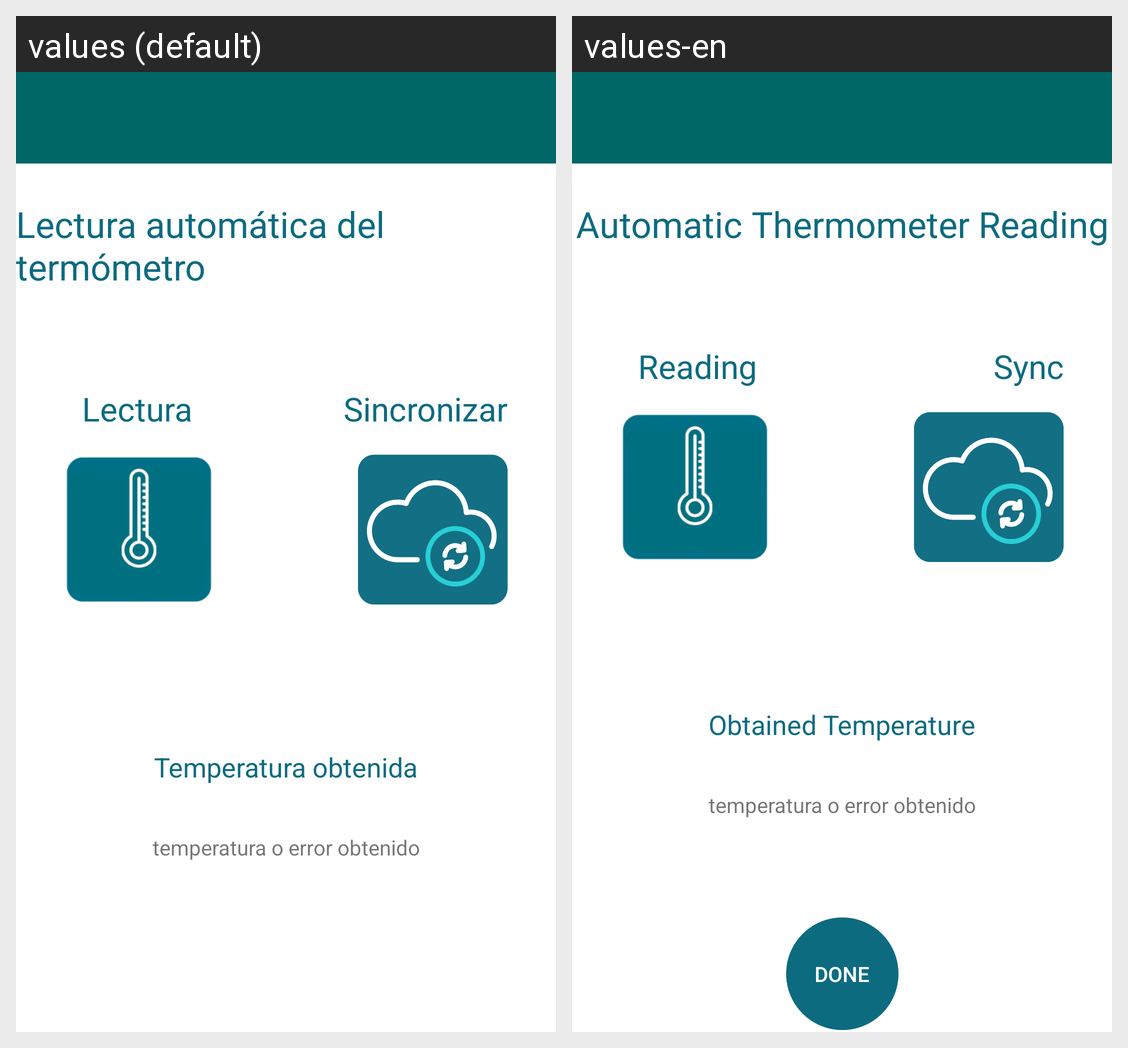

Strings drawn on this Android screen and how each of the app's shown locales translates them:
Android screen res/layout/activity_termometro.xml rendered under 2 locales, left to right: values (default), values-en. Device: Nexus 5 (rendered at 1080×1920; each locale shown at half size, 540×960, under a caption strip naming it); theme Theme.ProyectoHospitalGambia.
Strings drawn on this screen, with the default value and each locale's value (text and hints the layout hard-codes, and strings that could not be matched under every locale, appear in the picture but are not listed):

txt_Lectura
  values: Lectura
  values-en: Reading

txt_lecturaTermometro
  values: Lectura automática del termómetro
  values-en: Automatic Thermometer Reading

txt_sincronizar
  values: Sincronizar
  values-en: Sync

txt_temperaturaObtenida
  values: Temperatura obtenida
  values-en: Obtained Temperature
